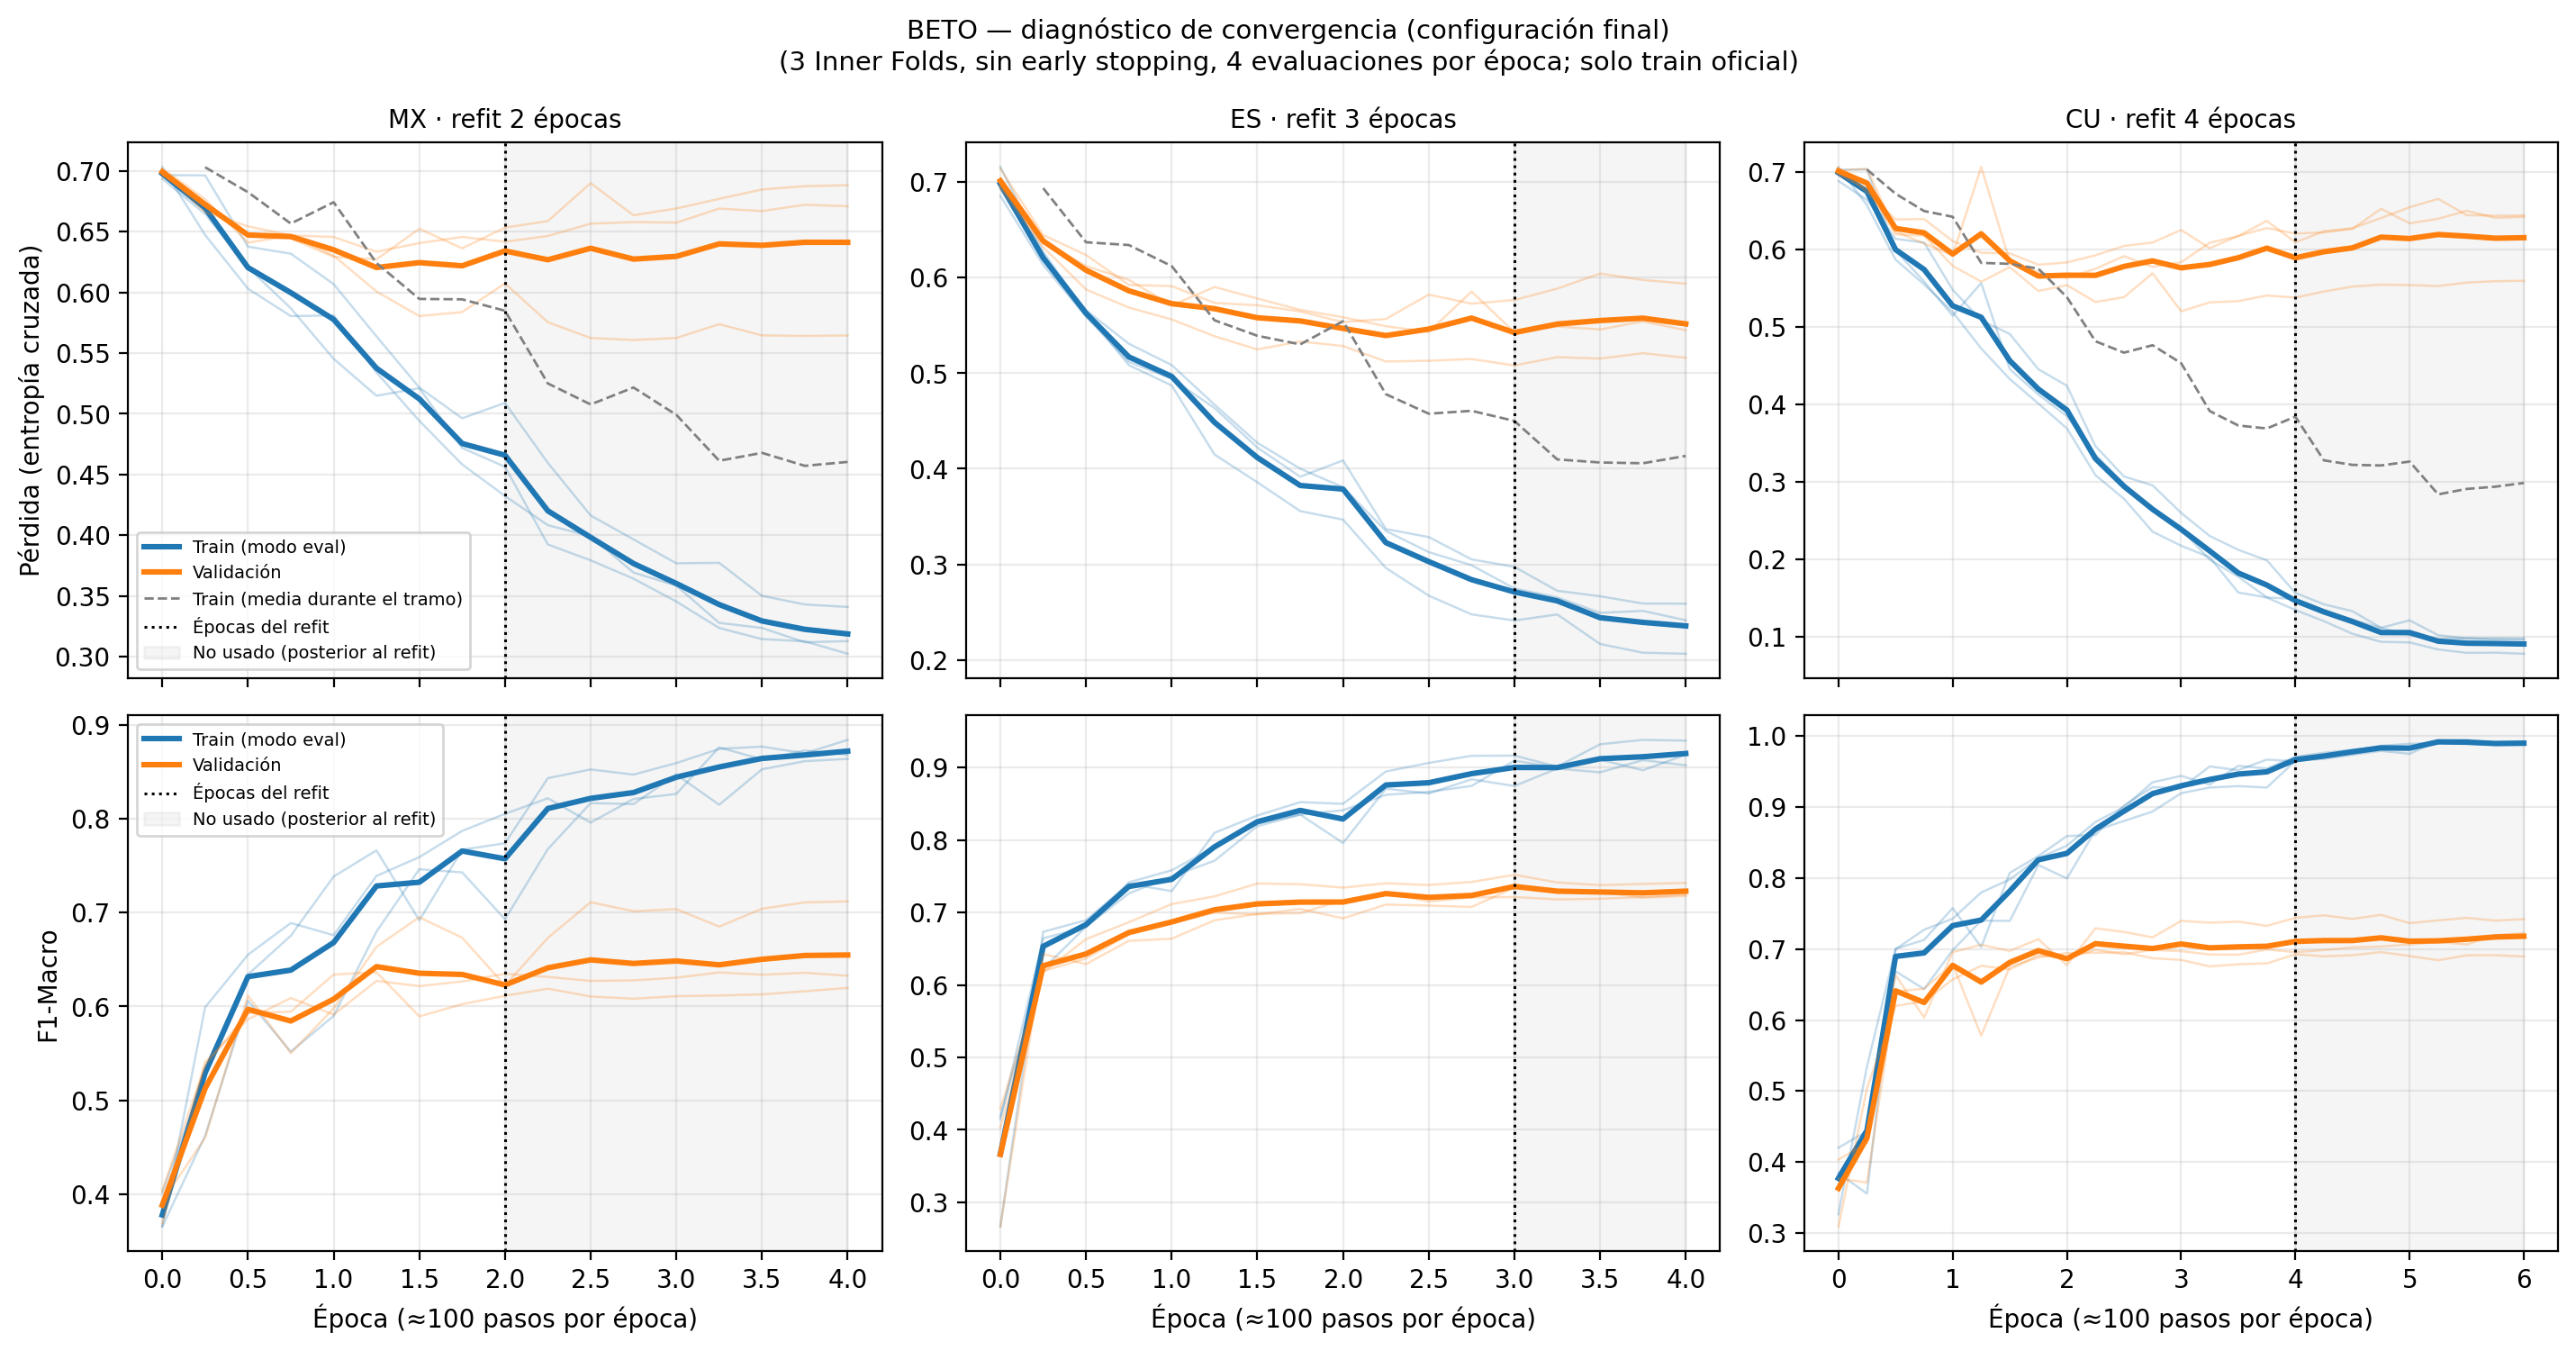

The file beside this chart, header and first rows:
variante, inner_fold, step, train_loss, train_f1, val_loss, val_f1, train_loss_running, epoch, pasos_epoca, epoch_r
mx, 1, 0, 0.7031, 0.3662, 0.6997, 0.3688, , 0.0, 100, 0.0
mx, 1, 25, 0.6471, 0.5992, 0.6659, 0.5409, 0.6932, 0.25, 100, 0.25
mx, 1, 50, 0.603, 0.6551, 0.6543, 0.5864, 0.6609, 0.5, 100, 0.5
mx, 1, 75, 0.5804, 0.6889, 0.6468, 0.609, 0.6581, 0.75, 100, 0.75
mx, 1, 100, 0.5809, 0.6759, 0.6455, 0.5914, 0.6933, 1.0, 100, 1.0
mx, 1, 125, 0.5339, 0.739, 0.6334, 0.6272, 0.6054, 1.25, 100, 1.25
mx, 1, 150, 0.4943, 0.759, 0.6404, 0.6217, 0.5987, 1.5, 100, 1.5
mx, 1, 175, 0.4584, 0.787, 0.6455, 0.6267, 0.5594, 1.75, 100, 1.75
mx, 1, 200, 0.4324, 0.8051, 0.6416, 0.6348, 0.5869, 2.0, 100, 2.0
mx, 1, 225, 0.4084, 0.8217, 0.6463, 0.6315, 0.5187, 2.25, 100, 2.25
mx, 1, 250, 0.3992, 0.7959, 0.6565, 0.6272, 0.4972, 2.5, 100, 2.5
mx, 1, 275, 0.3694, 0.8209, 0.6578, 0.6278, 0.5127, 2.75, 100, 2.75
mx, 1, 300, 0.3586, 0.8264, 0.6573, 0.6307, 0.4854, 3.0, 100, 3.0
mx, 1, 325, 0.328, 0.876, 0.6688, 0.6363, 0.4523, 3.25, 100, 3.25
mx, 1, 350, 0.3238, 0.8631, 0.6668, 0.6338, 0.4719, 3.5, 100, 3.5
mx, 1, 375, 0.312, 0.8726, 0.6721, 0.6359, 0.4658, 3.75, 100, 3.75
mx, 1, 400, 0.313, 0.8681, 0.6708, 0.6327, 0.4368, 4.0, 100, 4.0
mx, 2, 0, 0.6934, 0.4021, 0.6959, 0.404, , 0.0, 100, 0.0
mx, 2, 25, 0.6644, 0.5262, 0.6741, 0.5374, 0.7107, 0.25, 100, 0.25
mx, 2, 50, 0.6205, 0.634, 0.6463, 0.593, 0.6758, 0.5, 100, 0.5
mx, 2, 75, 0.5869, 0.6753, 0.6443, 0.5944, 0.64, 0.75, 100, 0.75
mx, 2, 100, 0.5453, 0.7384, 0.6292, 0.634, 0.6569, 1.0, 100, 1.0
mx, 2, 125, 0.5149, 0.7662, 0.6271, 0.6365, 0.6201, 1.25, 100, 1.25
mx, 2, 150, 0.5211, 0.6918, 0.6523, 0.5894, 0.5725, 1.5, 100, 1.5
mx, 2, 175, 0.4719, 0.7669, 0.6361, 0.6025, 0.6062, 1.75, 100, 1.75
mx, 2, 200, 0.4564, 0.7738, 0.6532, 0.6114, 0.5734, 2.0, 100, 2.0
mx, 2, 225, 0.3925, 0.8431, 0.6586, 0.619, 0.5167, 2.25, 100, 2.25
mx, 2, 250, 0.3795, 0.8524, 0.6898, 0.6106, 0.5015, 2.5, 100, 2.5
mx, 2, 275, 0.3644, 0.8469, 0.6634, 0.6083, 0.5193, 2.75, 100, 2.75
mx, 2, 300, 0.3455, 0.8592, 0.669, 0.611, 0.4844, 3.0, 100, 3.0
mx, 2, 325, 0.3238, 0.8743, 0.6769, 0.6117, 0.4588, 3.25, 100, 3.25
mx, 2, 350, 0.3146, 0.8767, 0.6846, 0.6129, 0.4416, 3.5, 100, 3.5
mx, 2, 375, 0.3128, 0.8696, 0.6873, 0.6162, 0.441, 3.75, 100, 3.75
mx, 2, 400, 0.3026, 0.8839, 0.6881, 0.6198, 0.468, 4.0, 100, 4.0
mx, 3, 0, 0.6964, 0.3656, 0.7018, 0.3925, , 0.0, 100, 0.0
mx, 3, 25, 0.6962, 0.4624, 0.6766, 0.4601, 0.7047, 0.25, 100, 0.25
mx, 3, 50, 0.6375, 0.6062, 0.6408, 0.6117, 0.7104, 0.5, 100, 0.5
mx, 3, 75, 0.6318, 0.552, 0.6466, 0.5503, 0.6715, 0.75, 100, 0.75
mx, 3, 100, 0.6067, 0.59, 0.6302, 0.598, 0.672, 1.0, 100, 1.0
mx, 3, 125, 0.5638, 0.6797, 0.6007, 0.6636, 0.6467, 1.25, 100, 1.25
mx, 3, 150, 0.5216, 0.7461, 0.5804, 0.6951, 0.6124, 1.5, 100, 1.5
mx, 3, 175, 0.4964, 0.7428, 0.5837, 0.6732, 0.617, 1.75, 100, 1.75
mx, 3, 200, 0.509, 0.6929, 0.6073, 0.6224, 0.5941, 2.0, 100, 2.0
mx, 3, 225, 0.4596, 0.7676, 0.5754, 0.673, 0.5396, 2.25, 100, 2.25
mx, 3, 250, 0.4163, 0.8166, 0.5624, 0.711, 0.5245, 2.5, 100, 2.5
mx, 3, 275, 0.3967, 0.8155, 0.5608, 0.7014, 0.533, 2.75, 100, 2.75
mx, 3, 300, 0.377, 0.847, 0.5623, 0.7037, 0.5276, 3.0, 100, 3.0
mx, 3, 325, 0.3774, 0.8148, 0.5737, 0.6851, 0.473, 3.25, 100, 3.25
mx, 3, 350, 0.3502, 0.8526, 0.5645, 0.7041, 0.4902, 3.5, 100, 3.5
mx, 3, 375, 0.3431, 0.8612, 0.5641, 0.7108, 0.4649, 3.75, 100, 3.75
mx, 3, 400, 0.3411, 0.8637, 0.5645, 0.712, 0.4765, 4.0, 100, 4.0
es, 1, 0, 0.7159, 0.2668, 0.714, 0.2664, , 0.0, 100, 0.0
es, 1, 25, 0.6272, 0.6734, 0.6447, 0.6428, 0.7, 0.25, 100, 0.25
es, 1, 50, 0.5632, 0.6893, 0.6238, 0.6287, 0.6608, 0.5, 100, 0.5
es, 1, 75, 0.5085, 0.7396, 0.5924, 0.6609, 0.6096, 0.75, 100, 0.75
es, 1, 100, 0.4872, 0.7294, 0.5912, 0.6638, 0.5936, 1.0, 100, 1.0
es, 1, 125, 0.4149, 0.81, 0.5736, 0.6892, 0.534, 1.25, 100, 1.25
es, 1, 150, 0.3858, 0.8338, 0.5712, 0.698, 0.5259, 1.5, 100, 1.5
es, 1, 175, 0.3557, 0.8523, 0.5647, 0.6991, 0.5344, 1.75, 100, 1.75
es, 1, 200, 0.3468, 0.8499, 0.5536, 0.717, 0.5293, 2.0, 100, 2.0
... 117 more rows
